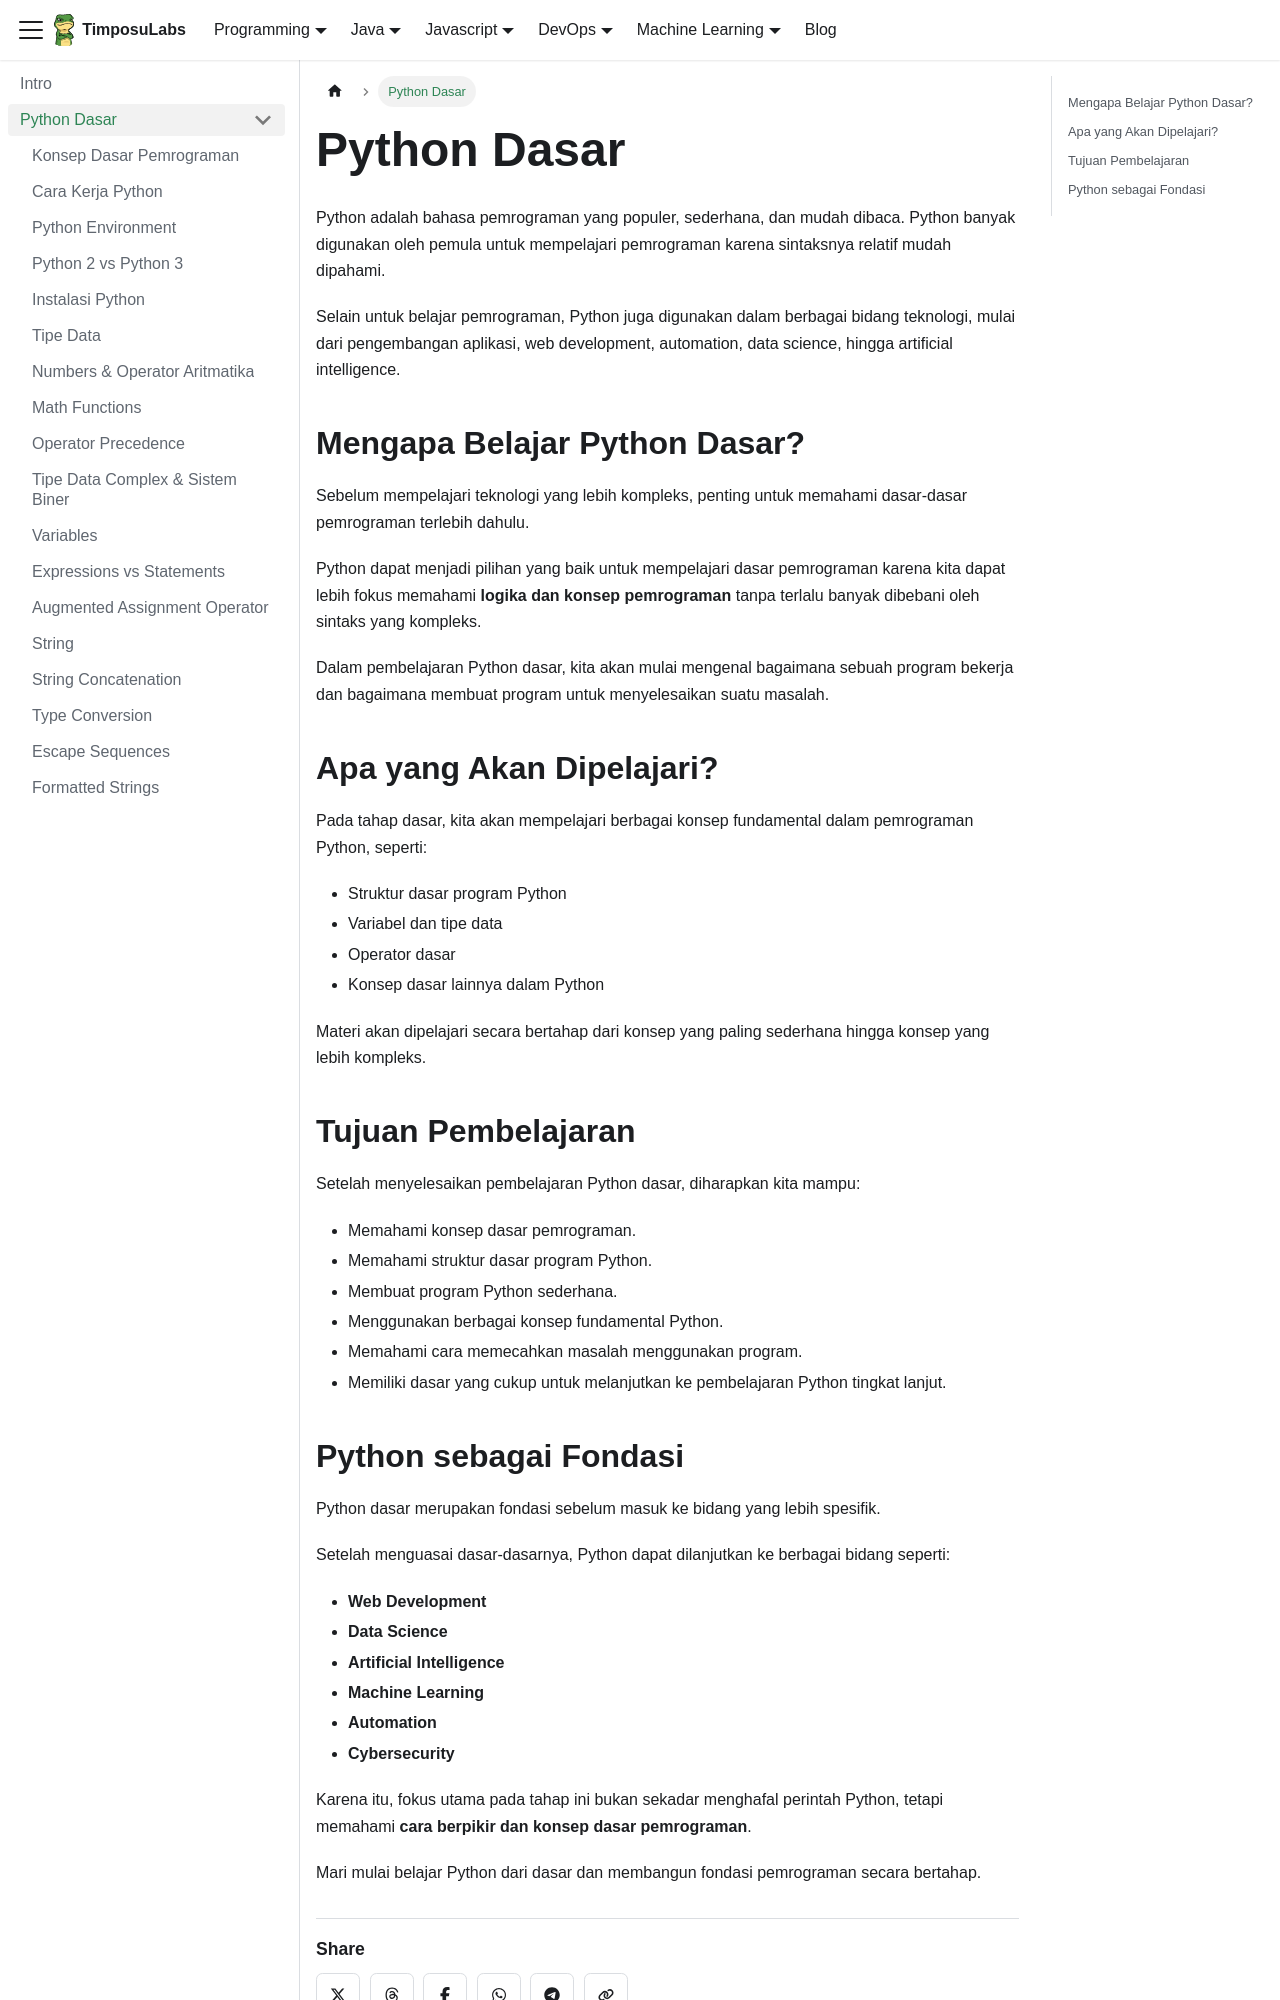

repository: TimposuLabs/TimposuLabs.github.io · page: python/python-dasar.html · generator: docusaurus

---
sidebar_position: 2
---

# Python Dasar

Python adalah bahasa pemrograman yang populer, sederhana, dan mudah dibaca. Python banyak digunakan oleh pemula untuk mempelajari pemrograman karena sintaksnya relatif mudah dipahami.

Selain untuk belajar pemrograman, Python juga digunakan dalam berbagai bidang teknologi, mulai dari pengembangan aplikasi, web development, automation, data science, hingga artificial intelligence.

## Mengapa Belajar Python Dasar?

Sebelum mempelajari teknologi yang lebih kompleks, penting untuk memahami dasar-dasar pemrograman terlebih dahulu.

Python dapat menjadi pilihan yang baik untuk mempelajari dasar pemrograman karena kita dapat lebih fokus memahami **logika dan konsep pemrograman** tanpa terlalu banyak dibebani oleh sintaks yang kompleks.

Dalam pembelajaran Python dasar, kita akan mulai mengenal bagaimana sebuah program bekerja dan bagaimana membuat program untuk menyelesaikan suatu masalah.

## Apa yang Akan Dipelajari?

Pada tahap dasar, kita akan mempelajari berbagai konsep fundamental dalam pemrograman Python, seperti:

- Struktur dasar program Python
- Variabel dan tipe data
- Operator dasar
- Konsep dasar lainnya dalam Python

Materi akan dipelajari secara bertahap dari konsep yang paling sederhana hingga konsep yang lebih kompleks.

## Tujuan Pembelajaran

Setelah menyelesaikan pembelajaran Python dasar, diharapkan kita mampu:

- Memahami konsep dasar pemrograman.
- Memahami struktur dasar program Python.
- Membuat program Python sederhana.
- Menggunakan berbagai konsep fundamental Python.
- Memahami cara memecahkan masalah menggunakan program.
- Memiliki dasar yang cukup untuk melanjutkan ke pembelajaran Python tingkat lanjut.
